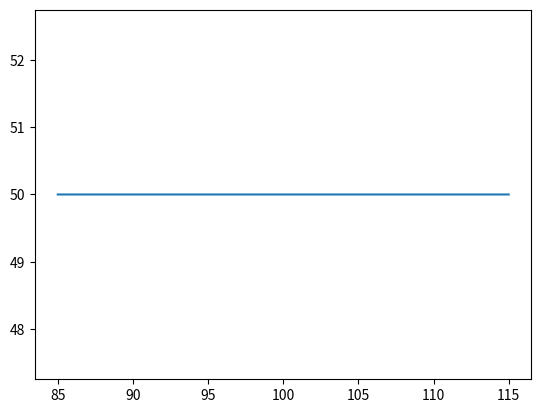

Write Python code to recreate this figure.
import logging
import numpy as np
import time
import json
from collections import OrderedDict
from scipy.interpolate import interp1d, RectBivariateSpline

class AmpAdjuster2D():
    """Class to read in and process the calibration files for the amp_adjust 
    functionality of the AWG.
    
    Once initialised, the main functionality of the class is accessed with the
    `adjuster` method.
    
    Attributes
    ----------
    calibration_filename : str
        The filename that the calibration should be loaded from
    freq_limits_MHz: list of floats
        List in the format [min_freq,max_freq] that the interpolation 
        should be performed over. A wider frequency range will reduce the 
        maximum optical power.
    power_limits: list of floats
        List in the format [min_power,max_power] that the interpolation 
        should be performed over.
    
    """
    
    def __init__(self, settings):
        """2D amp adjuster class for handling the frequency and optical power 
        to RF power (mV) conversion.
        
        Parameters
        ----------
        settings : dict
            Settings dictonary for the AmpAdjuster. This should contain the 
            AmpAdjuster attributes to set (see class docstring).

        """
        
        self.update_settings(settings)
        
    def update_settings(self,settings):
        for key,value in settings.items():
            setattr(self,key,value)
        
        fs = np.linspace(self.freq_limit_1_MHz,self.freq_limit_2_MHz,100)
        power = np.linspace(self.amp_limit_1,self.amp_limit_2,200)
        
        try:     
            self.calibration = self.load_calibration(self.filename,fs,power)
        except FileNotFoundError:
            self.enabled = False
            logging.error('Calibration file {} not found. Amplitudes will not '
                          'be frequency adjusted by this '
                          'AmpAdjuster.'.format(self.filename))
        except json.decoder.JSONDecodeError:
            self.enabled = False
            logging.error('Failed to decode calibration file {}. Is the '
                          'format correct? Amplitudes will not be frequency '
                          'adjusted by this AmpAdjuster.'.format(self.filename))
            
    def get_settings(self):
        """Compiles and returns the settings dictionary that specifies the 
        behaviour of this AmpAdjuster.
        
        This is the dictionary that is displayed in the 
        `AmpAdjusterSettingsWindow` when the AmpAdjuster settings are 
        changed.
        
        Returns
        -------
        dict
            Dictionary containing the attributes of this AmpAdjuster that can 
            be used to recreate it.
        """
        
        attributes = ['enabled','filename','freq_limit_1_MHz',
                      'freq_limit_2_MHz','amp_limit_1','amp_limit_2',
                      'non_adjusted_amp_mV']
        settings = {}
        for attribute in attributes:
            settings[attribute] = getattr(self,attribute)
        return settings

    def load_calibration(self, filename, fs = np.linspace(135,190,150), power = np.linspace(0,1,100)):
        """Convert saved diffraction efficiency data into a 2D freq/amp calibration"""
        with open(filename) as json_file:
            calFile = json.load(json_file) 
        contour_dict = OrderedDict(calFile["Power_calibration"]) # for flattening the diffraction efficiency curve: keep constant power as freq is changed
        failed = [] # keep track of keys that couldn't produce a calibration
        for key in contour_dict.keys():
            try:
                contour_dict[key]['Calibration'] = interp1d(contour_dict[key]['Frequency (MHz)'], contour_dict[key]['RF Amplitude (mV)'])
            except Exception as e: 
                failed.append(key)
                print(key, e)
        for key in failed: contour_dict.pop(key) # remove failed calibrations
        
        def ampAdjuster1d(freq, optical_power):
            """Find closest optical power in the presaved dictionary of contours, 
            then use interpolation to get the RF amplitude at the given frequency"""
            i = np.argmin([abs(float(p) - optical_power) for p in contour_dict.keys()]) 
            key = list(contour_dict.keys())[i]
            y = np.array(contour_dict[key]['Calibration'](freq), ndmin=1) # return amplitude in mV to keep constant optical power
            if (np.size(y)==1 and y>280) or any(y > 280):
                print('WARNING: power calibration overflow: required power is > 280mV')
                y[y>280] = 280
            return y
    
        mv = np.zeros((len(power), len(fs)))
        for i, p in enumerate(power):
            try:
                mv[i] = ampAdjuster1d(fs, p)
            except Exception as e: print('Warning: could not create power calibration for %s\n'%p+str(e))
            
        return RectBivariateSpline(power, fs, mv)
    
    def adjuster(self,freqs_MHz,optical_powers):
        """Sort the arguments into ascending order and then put back so that we can 
        use the 2D calibration.
        
        Parameters
        ----------
        freqs_MHz : list of floats
            List of the frequencies to use. Each should be paired with the 
            corresponding index in `optical_powers`.
        optical_powers : list of floats
            List of optical powers to use. Each should be paired with the 
            corresponding index in `freqs_MHz`.
        """
        if self.enabled:
            cal = self.calibration
            return cal.ev(optical_powers, freqs_MHz)
        else:
            return optical_powers*self.non_adjusted_amp_mV

if __name__ == '__main__':
    fdir = r'Z:\Tweezer\Experimental\Setup and characterisation\Settings and calibrations\tweezer calibrations\AWG calibrations'
    filename = fdir + r'\814_V_calFile_17.02.2022.txt'
    
    settings = {'enabled':True,
                'non_adjusted_amp_mV':100,
                'filename':filename,
                'freq_limit_1_MHz':85,
                'freq_limit_2_MHz':115,
                'amp_limit_1':0,
                'amp_limit_2':1}
    
    aa = AmpAdjuster2D(settings)
    start = time.time()
    rf_powers = aa.adjuster([101.375,101],[1,1])
    print(time.time()-start)
    print(rf_powers)
    
    import matplotlib.pyplot as plt
    
    fs = np.linspace(85,115,int(1e5))
    powers = np.ones_like(fs)*0.5
    
    start = time.time()
    amps = aa.adjuster(fs,powers)
    print(time.time()-start)
    
    plt.plot(fs,amps)
    plt.show()
